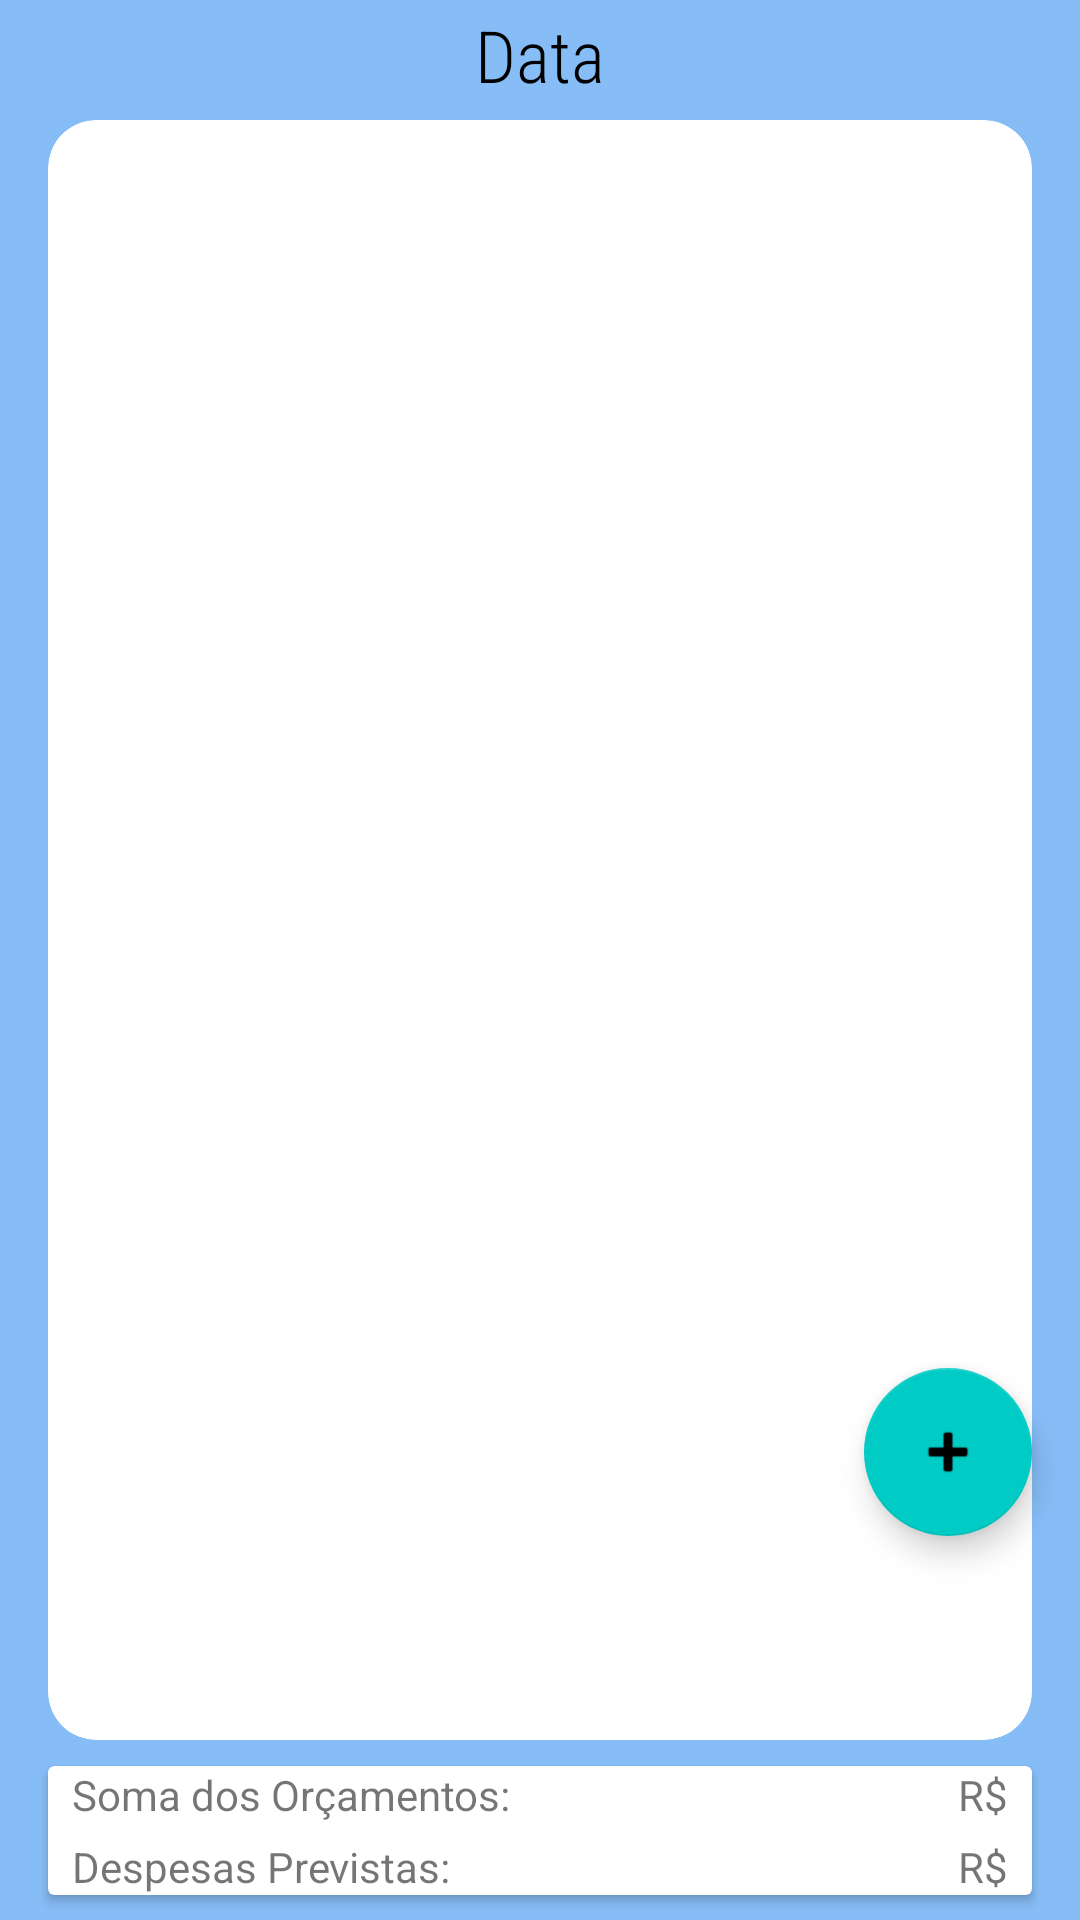

This screen was rendered from an Android layout file. Write that file and the resources it references.
<!-- AndroidManifest.xml: application theme Theme.FinancasApp -->
<!-- res/layout/activity_orcamento.xml -->
<?xml version="1.0" encoding="utf-8"?>
<androidx.constraintlayout.widget.ConstraintLayout xmlns:android="http://schemas.android.com/apk/res/android"
    xmlns:app="http://schemas.android.com/apk/res-auto"
    xmlns:tools="http://schemas.android.com/tools"
    android:layout_width="match_parent"
    android:layout_height="match_parent"
    android:background="#B052A0F3"
    tools:context=".UI.OrcamentoActivity">

    <View
        android:id="@+id/view2"
        android:layout_width="0dp"
        android:layout_height="0dp"
        android:layout_marginStart="16dp"
        android:layout_marginTop="200dp"
        android:layout_marginEnd="16dp"
        android:layout_marginBottom="200dp"
        app:layout_constraintBottom_toBottomOf="parent"
        app:layout_constraintEnd_toEndOf="parent"
        app:layout_constraintStart_toStartOf="parent"
        app:layout_constraintTop_toTopOf="parent" />

    <TextView
        android:id="@+id/orcamentoData"
        android:layout_width="wrap_content"
        android:layout_height="wrap_content"
        android:layout_marginTop="2dp"
        android:fontFamily="sans-serif-condensed-light"
        android:text="Data"
        android:textColor="#000000"
        android:textSize="24sp"
        app:layout_constraintEnd_toEndOf="parent"
        app:layout_constraintStart_toStartOf="parent"
        app:layout_constraintTop_toTopOf="parent" />

    <com.google.android.material.floatingactionbutton.FloatingActionButton
        android:id="@+id/orBtAdd"
        android:layout_width="wrap_content"
        android:layout_height="wrap_content"
        android:layout_marginEnd="16dp"
        android:layout_marginBottom="128dp"
        android:clickable="true"
        app:backgroundTint="#00CCC5"
        app:layout_constraintBottom_toBottomOf="parent"
        app:layout_constraintEnd_toEndOf="parent"
        app:srcCompat="@android:drawable/ic_input_add" />

    <ProgressBar
        android:id="@+id/progressBar4"
        style="?android:attr/progressBarStyle"
        android:layout_width="wrap_content"
        android:layout_height="wrap_content"
        android:visibility="gone"
        app:layout_constraintBottom_toBottomOf="parent"
        app:layout_constraintEnd_toEndOf="parent"
        app:layout_constraintHorizontal_bias="0.498"
        app:layout_constraintStart_toStartOf="parent"
        app:layout_constraintTop_toTopOf="parent"
        tools:visibility="gone" />

    <androidx.constraintlayout.widget.ConstraintLayout
        android:id="@+id/constraintLayout"
        android:layout_width="match_parent"
        android:layout_height="match_parent"
        app:layout_constraintBottom_toBottomOf="parent"
        app:layout_constraintEnd_toEndOf="parent"
        app:layout_constraintStart_toStartOf="parent"
        app:layout_constraintTop_toTopOf="parent">

        <androidx.cardview.widget.CardView
            android:id="@+id/cardView2"
            android:layout_width="match_parent"
            android:layout_height="0dp"
            android:layout_marginStart="16dp"
            android:layout_marginTop="40dp"
            android:layout_marginEnd="16dp"
            android:layout_marginBottom="60dp"
            app:cardCornerRadius="16dp"
            app:layout_constraintBottom_toBottomOf="parent"
            app:layout_constraintEnd_toEndOf="parent"
            app:layout_constraintStart_toStartOf="parent"
            app:layout_constraintTop_toTopOf="parent">

            <androidx.constraintlayout.widget.ConstraintLayout
                android:layout_width="match_parent"
                android:layout_height="match_parent">

                <androidx.recyclerview.widget.RecyclerView
                    android:id="@+id/list2"
                    android:layout_width="match_parent"
                    android:layout_height="match_parent"
                    app:layout_constraintBottom_toBottomOf="parent"
                    app:layout_constraintEnd_toEndOf="parent"
                    app:layout_constraintStart_toStartOf="parent"
                    app:layout_constraintTop_toTopOf="parent" />

            </androidx.constraintlayout.widget.ConstraintLayout>
        </androidx.cardview.widget.CardView>

        <androidx.cardview.widget.CardView
            android:layout_width="match_parent"
            android:layout_height="wrap_content"
            android:layout_marginStart="16dp"
            android:layout_marginEnd="16dp"
            app:layout_constraintBottom_toBottomOf="parent"
            app:layout_constraintEnd_toEndOf="parent"
            app:layout_constraintStart_toStartOf="parent"
            app:layout_constraintTop_toBottomOf="@+id/cardView2">

            <androidx.constraintlayout.widget.ConstraintLayout
                android:layout_width="match_parent"
                android:layout_height="match_parent">

                <TextView
                    android:id="@+id/textView10"
                    android:layout_width="wrap_content"
                    android:layout_height="wrap_content"
                    android:layout_marginStart="8dp"
                    android:text="Soma dos Orçamentos:"
                    app:layout_constraintStart_toStartOf="parent"
                    app:layout_constraintTop_toTopOf="parent" />

                <TextView
                    android:id="@+id/textView12"
                    android:layout_width="wrap_content"
                    android:layout_height="wrap_content"
                    android:layout_marginStart="8dp"
                    android:layout_marginTop="24dp"
                    android:text="Despesas Previstas:"
                    app:layout_constraintStart_toStartOf="parent"
                    app:layout_constraintTop_toTopOf="parent" />

                <TextView
                    android:id="@+id/orcamentoSoma"
                    android:layout_width="wrap_content"
                    android:layout_height="wrap_content"
                    android:layout_marginEnd="8dp"
                    android:text="R$"
                    app:layout_constraintEnd_toEndOf="parent"
                    app:layout_constraintTop_toTopOf="parent" />

                <TextView
                    android:id="@+id/orcamentoPrevisao"
                    android:layout_width="wrap_content"
                    android:layout_height="19dp"
                    android:layout_marginTop="24dp"
                    android:layout_marginEnd="8dp"
                    android:text="R$"
                    app:layout_constraintEnd_toEndOf="parent"
                    app:layout_constraintTop_toTopOf="parent" />
            </androidx.constraintlayout.widget.ConstraintLayout>
        </androidx.cardview.widget.CardView>
    </androidx.constraintlayout.widget.ConstraintLayout>

</androidx.constraintlayout.widget.ConstraintLayout>
<!-- resources referenced by this layout -->
<resources>
  <style name="Theme.FinancasApp" parent="Theme.MaterialComponents.DayNight.DarkActionBar">
          
          <item name="colorPrimary">#B078CF92</item>
          <item name="colorPrimaryVariant">#B0008355</item>
          <item name="colorOnPrimary">@color/white</item>
          
          <item name="colorSecondary">@color/teal_200</item>
          <item name="colorSecondaryVariant">@color/teal_700</item>
          <item name="colorOnSecondary">@color/black</item>
          
          <item name="android:statusBarColor" tools:targetApi="l">?attr/colorPrimaryVariant</item>
          
      </style>
  <!-- not gathered from this repository: default colours our renderer supplied (Android Studio template values) -->
  <color name="teal_200">#FF03DAC5</color>
  <color name="teal_700">#FF018786</color>
  <color name="black">#FF000000</color>
  <color name="white">#FFFFFFFF</color>
</resources>
